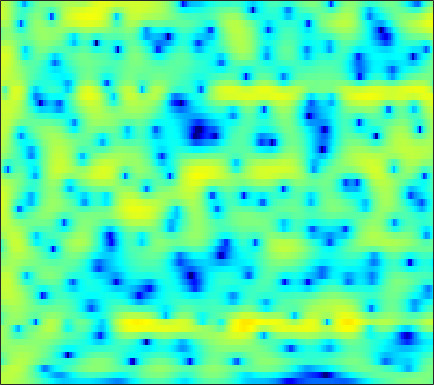

Values plotted in this chart, from the file beside it:
3.7448, 3.7293, 3.6655, 3.553, 3.4364, 3.236, 2.9889, 2.7682, 2.4301, 2.0342, 1.5842, 1.2099, 0.66209, 0.059554, -0.42894, -1.1302, -1.8896, -2.5013, -3.3716, -4.3056, -5.2842, -6.0428, -7.0956, -8.1623
3.451, 3.663, 3.856, 3.946, 3.946, 3.854, 3.655, 3.436, 3.047, 2.545, 1.929, 1.389, 0.5704, -0.3625, -1.135, -2.258, -3.474, -4.434, -5.763, -7.115, -8.465, -9.463, -10.78, -12.07
1.791, 2.331, 2.953, 3.446, 3.723, 3.958, 4.032, 3.977, 3.749, 3.335, 2.724, 2.128, 1.139, -0.1007, -1.218, -3.001, -5.203, -7.19, -10.4, -14.21, -16.94, -16.27, -13.74, -11.56
-4.423, -2.665, -0.8226, 0.5832, 1.407, 2.248, 2.826, 3.112, 3.31, 3.313, 3.143, 2.909, 2.47, 1.905, 1.407, 0.67, -0.115, -0.7076, -1.476, -2.184, -2.812, -3.219, -3.708, -4.158
-1.873, -1.156, -0.2461, 0.5635, 1.088, 1.668, 2.113, 2.362, 2.583, 2.681, 2.672, 2.599, 2.419, 2.152, 1.901, 1.5, 1.035, 0.6468, 0.07565, -0.5587, -1.26, -1.836, -2.689, -3.672
0.6432, 0.7771, 0.9588, 1.132, 1.252, 1.391, 1.502, 1.567, 1.63, 1.658, 1.653, 1.621, 1.542, 1.424, 1.306, 1.105, 0.8493, 0.618, 0.2506, -0.1889, -0.7022, -1.135, -1.782, -2.518
1.616, 1.428, 1.162, 0.8877, 0.6854, 0.4342, 0.2265, 0.1135, 0.03247, 0.03785, 0.1192, 0.2144, 0.363, 0.5163, 0.6168, 0.7179, 0.7654, 0.7622, 0.6983, 0.5633, 0.3433, 0.1244, -0.2283, -0.6562
2.232, 1.721, 0.9132, -0.05426, -0.8869, -2.1, -3.292, -3.988, -4.341, -3.954, -3.084, -2.339, -1.403, -0.5955, -0.08154, 0.4884, 0.9463, 1.224, 1.53, 1.744, 1.842, 1.835, 1.7, 1.433
1.928, 1.638, 1.036, 0.02264, -1.148, -3.446, -7.099, -11.07, -13.8, -8.832, -5.313, -3.691, -2.379, -1.699, -1.422, -1.069, -0.5083, 0.1011, 1.058, 2.009, 2.791, 3.203, 3.492, 3.426
-3.41, -1.484, 0.1012, 0.9093, 1.141, 1.109, 0.8435, 0.6042, 0.3061, 0.07283, -0.2393, -0.6957, -1.785, -3.792, -6.322, -13.02, -20.14, -9.65, -3.764, -0.5473, 1.452, 2.445, 3.223, 3.496
-2.648, -1.644, -0.4552, 0.4701, 0.9623, 1.383, 1.572, 1.593, 1.471, 1.199, 0.7824, 0.3736, -0.2936, -1.052, -1.59, -2.116, -2.248, -2.061, -1.51, -0.7774, -0.09737, 0.3368, 0.7327, 0.9267
-0.3198, 0.2682, 0.9393, 1.469, 1.778, 2.049, 2.167, 2.157, 2.026, 1.754, 1.377, 1.036, 0.5346, -0.007941, -0.415, -0.9202, -1.309, -1.53, -1.737, -1.827, -1.777, -1.687, -1.549, -1.407
1.849, 2.275, 2.728, 3.033, 3.175, 3.244, 3.177, 3.035, 2.735, 2.304, 1.738, 1.236, 0.452, -0.4444, -1.198, -2.298, -3.463, -4.312, -5.309, -5.937, -6.052, -5.797, -5.157, -4.438
3.466, 3.737, 3.987, 4.102, 4.093, 3.953, 3.675, 3.373, 2.854, 2.215, 1.441, 0.7661, -0.2667, -1.488, -2.574, -4.349, -6.718, -9.083, -13.79, -24.27, -20.13, -14.06, -9.851, -7.399
4.109, 4.332, 4.466, 4.426, 4.273, 3.907, 3.356, 2.838, 2.016, 1.094, 0.1247, -0.5965, -1.534, -2.436, -3.095, -4.022, -5.052, -5.875, -6.864, -7.476, -7.397, -6.907, -6.013, -5.182
4.324, 4.584, 4.705, 4.555, 4.262, 3.62, 2.665, 1.73, 0.1694, -1.738, -3.832, -5.235, -6.244, -5.979, -5.327, -4.37, -3.586, -3.159, -2.734, -2.394, -2.107, -1.932, -1.754, -1.686
3.676, 3.971, 4.134, 4.008, 3.717, 3.042, 1.999, 0.9284, -0.9722, -3.633, -7.41, -11.17, -13.91, -9.873, -7.103, -4.599, -2.928, -2.027, -1.175, -0.5997, -0.2309, -0.06031, 0.03828, 0.00733
2.08, 2.404, 2.668, 2.729, 2.64, 2.327, 1.795, 1.26, 0.4052, -0.5585, -1.49, -2.053, -2.475, -2.492, -2.287, -1.868, -1.447, -1.158, -0.8465, -0.6508, -0.5392, -0.5078, -0.5268, -0.6031
0.6451, 1.071, 1.543, 1.896, 2.07, 2.171, 2.126, 2.001, 1.732, 1.391, 1.004, 0.7147, 0.3564, 0.04208, -0.1733, -0.4152, -0.6448, -0.8344, -1.106, -1.391, -1.701, -1.933, -2.211, -2.426
-1.018, -0.2814, 0.6854, 1.543, 2.068, 2.597, 2.92, 3.03, 3.009, 2.825, 2.506, 2.189, 1.69, 1.134, 0.68, 0.03615, -0.6142, -1.136, -1.88, -2.704, -3.65, -4.43, -5.486, -6.337
-5.178, -2.868, -0.3846, 1.448, 2.469, 3.435, 4.007, 4.216, 4.229, 3.955, 3.429, 2.883, 1.981, 0.9416, 0.1208, -0.979, -1.983, -2.634, -3.459, -4.414, -5.673, -7.037, -9.857, -15.18
-3.749, -1.605, 0.6994, 2.397, 3.33, 4.171, 4.611, 4.691, 4.492, 3.937, 3.004, 2.047, 0.3643, -1.848, -3.854, -6.842, -9.095, -9.144, -7.939, -6.789, -6.207, -6.165, -6.456, -6.844
1.568, 2.105, 2.838, 3.454, 3.799, 4.066, 4.099, 3.951, 3.516, 2.798, 1.754, 0.7269, -1.036, -3.404, -5.633, -9.263, -12.15, -11.49, -8.941, -6.839, -5.523, -4.898, -4.393, -4.111
3.322, 3.491, 3.63, 3.663, 3.602, 3.412, 3.088, 2.776, 2.254, 1.625, 0.8991, 0.2826, -0.6104, -1.561, -2.257, -3.021, -3.542, -3.682, -3.621, -3.407, -3.186, -3.1, -3.15, -3.419
4.302, 4.236, 3.96, 3.508, 3.059, 2.361, 1.595, 1.035, 0.3615, -0.1732, -0.5438, -0.7369, -0.9027, -0.9832, -1.046, -1.052, -1.027, -1.004, -0.936, -0.9055, -0.9669, -1.096, -1.448, -2.068
5.197, 4.841, 4.083, 2.98, 1.93, 0.2157, -1.777, -3.316, -4.924, -5.452, -4.962, -4.271, -3.343, -2.505, -1.943, -1.309, -0.7048, -0.3104, 0.1459, 0.4854, 0.677, 0.706, 0.5749, 0.2279
5.646, 5.075, 3.986, 2.436, 0.9118, -1.765, -5.526, -9.671, -19.21, -17.63, -11.42, -9.137, -7.275, -6.058, -5.209, -4.057, -2.873, -1.957, -0.8693, 0.05603, 0.7823, 1.165, 1.474, 1.56
5.821, 5.283, 4.288, 2.974, 1.77, -0.09385, -2.178, -3.803, -5.747, -7.242, -8.423, -9.352, -11, -12.87, -13.43, -11.17, -7.808, -5.639, -3.291, -1.521, -0.2266, 0.4967, 1.158, 1.517
5.712, 5.298, 4.55, 3.612, 2.793, 1.552, 0.1997, -0.889, -2.402, -4.037, -5.847, -7.413, -9.97, -12.76, -13.87, -11.78, -8.462, -6.284, -3.981, -2.188, -0.8697, -0.1141, 0.5788, 0.9513
5.091, 4.745, 4.164, 3.462, 2.865, 1.986, 1.03, 0.274, -0.812, -1.947, -3.115, -3.952, -4.957, -5.61, -5.834, -5.58, -4.894, -4.163, -3.034, -1.898, -0.8723, -0.251, 0.3494, 0.649
4.121, 3.687, 3.074, 2.454, 2.011, 1.451, 0.8588, 0.3948, -0.321, -1.122, -2.027, -2.763, -3.752, -4.676, -5.173, -5.528, -5.217, -4.595, -3.377, -2.043, -0.7576, 0.06383, 0.9178, 1.434
1.877, 0.8477, -0.4266, -1.198, -1.338, -1.162, -0.9122, -0.8565, -1.001, -1.492, -2.343, -3.259, -4.888, -7.241, -9.578, -13.79, -14.45, -10.8, -6.426, -3.225, -0.8623, 0.5093, 1.902, 2.868
-1.967, -5.028, -11.98, -19.75, -11.53, -6.657, -4.289, -3.383, -2.883, -3.013, -3.605, -4.347, -5.618, -7.311, -8.654, -10.24, -10.03, -8.432, -5.61, -2.955, -0.7335, 0.6589, 2.168, 3.306
-0.6306, -2.099, -3.966, -5.021, -5.043, -4.538, -4.06, -3.869, -3.999, -4.484, -5.259, -5.987, -6.997, -7.807, -8.134, -7.902, -6.959, -5.897, -4.187, -2.383, -0.665, 0.5121, 1.862, 2.939
1.952, 1.243, 0.2955, -0.5685, -1.168, -1.898, -2.65, -3.286, -4.288, -5.544, -7.199, -8.733, -11.42, -14.63, -16.33, -14.28, -10.47, -7.948, -5.175, -2.866, -0.9689, 0.2276, 1.545, 2.587
3.214, 2.628, 1.758, 0.7818, -0.008937, -1.142, -2.339, -3.305, -4.631, -6.073, -7.701, -9.085, -11.27, -13.54, -14.54, -12.84, -9.564, -7.261, -4.663, -2.561, -0.8381, 0.2255, 1.385, 2.27
3.774, 3.198, 2.249, 1.087, 0.08123, -1.458, -3.148, -4.465, -6.126, -7.426, -8.124, -8.31, -8.194, -7.77, -7.212, -6.185, -4.909, -3.855, -2.445, -1.138, 0.006764, 0.7349, 1.538, 2.127
4.344, 3.835, 2.898, 1.629, 0.4116, -1.624, -4.335, -6.973, -11.77, -16.91, -14.17, -10.98, -8.006, -5.97, -4.754, -3.431, -2.283, -1.51, -0.5818, 0.2299, 0.9033, 1.323, 1.752, 2.034
4.631, 4.361, 3.727, 2.747, 1.773, 0.1265, -1.975, -3.804, -6.413, -8.172, -7.827, -6.668, -5.011, -3.579, -2.736, -1.789, -1.039, -0.5744, -0.05681, 0.3448, 0.647, 0.8116, 0.9275, 0.9359
4.32, 4.375, 4.181, 3.713, 3.206, 2.346, 1.351, 0.5885, -0.3714, -1.113, -1.564, -1.742, -1.786, -1.725, -1.69, -1.624, -1.595, -1.585, -1.584, -1.603, -1.628, -1.679, -1.793, -2.002
4.285, 4.516, 4.581, 4.429, 4.182, 3.709, 3.113, 2.595, 1.868, 1.102, 0.3173, -0.2774, -1.058, -1.885, -2.475, -3.269, -4.013, -4.499, -5.029, -5.378, -5.619, -5.79, -6.014, -6.312
4.841, 4.963, 4.994, 4.887, 4.725, 4.401, 3.932, 3.469, 2.707, 1.754, 0.609, -0.36, -1.838, -3.521, -4.858, -6.811, -8.763, -10.11, -11.4, -11.74, -11.45, -11.1, -10.92, -11.19
5.162, 4.901, 4.697, 4.647, 4.67, 4.649, 4.443, 4.12, 3.386, 2.3, 0.8199, -0.5522, -2.772, -5.373, -7.582, -10.93, -14.8, -18.91, -31.44, -24.61, -17.42, -14.82, -13.13, -12.88
3.417, 1.652, 0.9392, 2.375, 3.688, 4.966, 5.588, 5.638, 5.178, 4.131, 2.485, 0.807, -2.146, -5.941, -9.586, -14.8, -17.19, -16.57, -15.02, -13.33, -11.43, -10.15, -8.894, -8.304
1.943, -1.623, -2.975, 0.6666, 2.898, 4.752, 5.649, 5.827, 5.538, 4.664, 3.232, 1.751, -0.7766, -3.99, -6.953, -10.86, -12.08, -11.03, -9.194, -7.718, -6.562, -5.936, -5.349, -4.991
4.841, 4.154, 3.619, 3.542, 3.643, 3.802, 3.8, 3.642, 3.179, 2.425, 1.383, 0.4364, -0.9719, -2.48, -3.603, -4.847, -5.682, -6.014, -6.223, -6.205, -6.137, -6.121, -6.167, -6.326
5.299, 4.954, 4.53, 4.147, 3.87, 3.483, 3.039, 2.649, 2.024, 1.296, 0.476, -0.1712, -1.072, -1.986, -2.637, -3.44, -4.154, -4.627, -5.174, -5.683, -6.196, -6.568, -7.07, -7.594
5.383, 5.193, 4.865, 4.446, 4.078, 3.506, 2.85, 2.304, 1.531, 0.7282, -0.06014, -0.6247, -1.328, -1.963, -2.381, -2.934, -3.506, -3.962, -4.617, -5.402, -6.313, -7.085, -8.183, -9.242
5.617, 5.558, 5.32, 4.893, 4.456, 3.704, 2.774, 1.983, 0.8267, -0.356, -1.422, -2.059, -2.596, -2.792, -2.805, -2.829, -2.939, -3.154, -3.687, -4.527, -5.764, -7.039, -9.328, -12.59
5.765, 5.824, 5.671, 5.252, 4.745, 3.808, 2.526, 1.294, -0.7714, -3.377, -6.388, -8.156, -8.004, -5.989, -4.575, -3.15, -2.275, -1.954, -1.967, -2.403, -3.311, -4.324, -6.161, -8.494
4.654, 4.813, 4.779, 4.459, 4.015, 3.131, 1.87, 0.6112, -1.56, -4.505, -8.459, -11.4, -10.49, -6.851, -4.688, -2.685, -1.425, -0.8286, -0.394, -0.3602, -0.6426, -1.012, -1.665, -2.341
2.203, 2.511, 2.704, 2.612, 2.365, 1.785, 0.9573, 0.223, -0.8658, -1.951, -2.812, -3.152, -3.083, -2.505, -1.899, -1.065, -0.312, 0.111, 0.5134, 0.7002, 0.7098, 0.6117, 0.3793, 0.04272
-0.4764, 0.2715, 0.8722, 1.03, 0.8933, 0.434, -0.2547, -0.8299, -1.559, -2.083, -2.272, -2.167, -1.77, -1.195, -0.7223, -0.06578, 0.5104, 0.8611, 1.169, 1.352, 1.401, 1.36, 1.239, 1.04
-1.058, 0.01078, 0.6986, 0.7269, 0.3555, -0.5944, -2.023, -3.364, -5.182, -6.247, -5.783, -4.731, -3.112, -1.647, -0.7086, 0.27, 0.9334, 1.288, 1.543, 1.585, 1.459, 1.309, 1.093, 0.9725
2.388, 2.59, 2.498, 1.931, 1.164, -0.4054, -2.759, -5.28, -10.58, -20.21, -12.55, -8.006, -4.356, -2.03, -0.8068, 0.3129, 1.008, 1.238, 1.242, 0.8301, 0.05656, -0.7111, -1.793, -2.427
4.791, 4.425, 3.777, 2.878, 2.024, 0.6426, -0.9742, -2.285, -3.862, -4.793, -4.795, -4.27, -3.207, -2.056, -1.299, -0.4664, 0.06934, 0.1838, -0.07637, -0.885, -2.441, -4.355, -8.749, -20.93
5.146, 4.611, 3.792, 2.82, 1.978, 0.7045, -0.7252, -1.849, -3.311, -4.54, -5.263, -5.321, -4.799, -3.826, -2.984, -1.981, -1.297, -0.9652, -0.9042, -1.228, -1.951, -2.694, -3.763, -4.388
4.619, 4.126, 3.38, 2.499, 1.711, 0.4222, -1.211, -2.712, -5.296, -8.855, -13.47, -14.77, -10.66, -6.886, -4.873, -2.968, -1.699, -1.056, -0.5145, -0.2984, -0.2937, -0.3612, -0.4479, -0.4565
